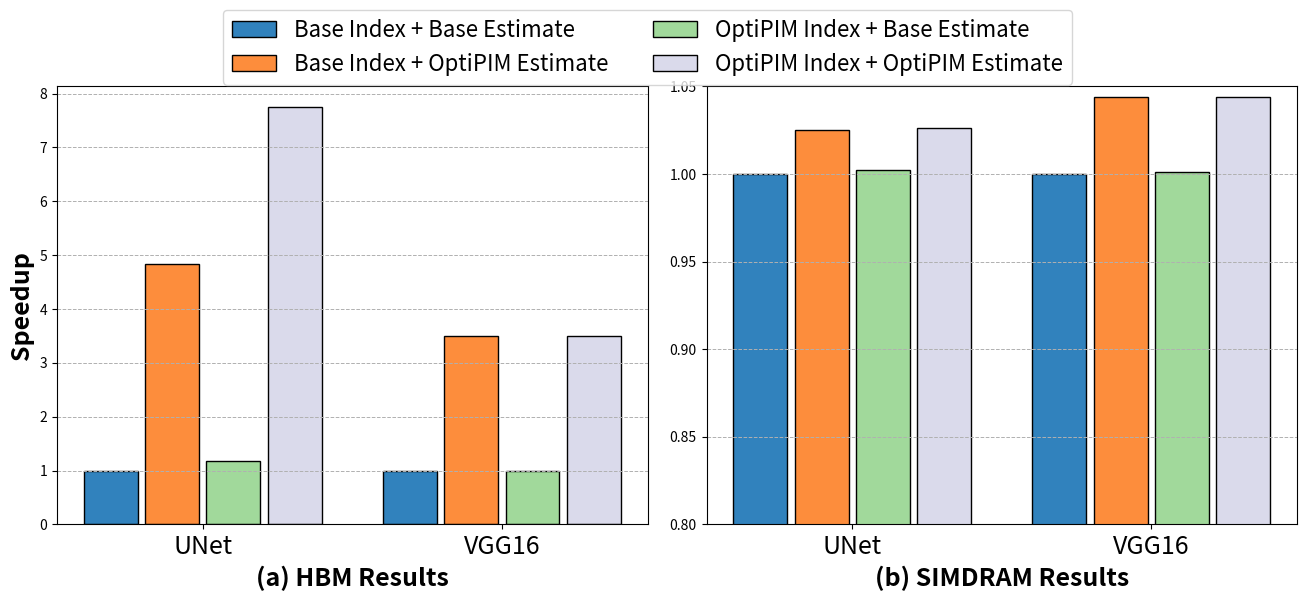

This figure's Python source: (Note: this script raises an exception after producing the figure.)
import matplotlib.pyplot as plt
import numpy as np

# HBM-Data
x_labels = ['UNet', 'VGG16']
method_list = ['Base Index + Base Estimate', 'Base Index + OptiPIM Estimate', 'OptiPIM Index + Base Estimate', 'OptiPIM Index + OptiPIM Estimate']

unet_hbm = [8829168, 1828896, 7538944, 1140000]
unet_simdram = [1713957518, 1672341878, 1710000000, 1670000000]
vgg_hbm = [6210144, 1779240.75, 6210000, 1779240.75]
vgg_simdram = [2944283484, 2820000000, 2940000000, 2820000000]

# Calculate speedup by dividing the maximum value in each category by each value
unet_hbm_speedup = [max(unet_hbm) / value for value in unet_hbm]
unet_simdram_speedup = [max(unet_simdram) / value for value in unet_simdram]
vgg_hbm_speedup = [max(vgg_hbm) / value for value in vgg_hbm]
vgg_simdram_speedup = [max(vgg_simdram) / value for value in vgg_simdram]

# Combine data for easier plotting
hbm_data = [unet_hbm_speedup, vgg_hbm_speedup]
simdram_data = [unet_simdram_speedup, vgg_simdram_speedup]

# Plotting
x = np.arange(len(x_labels))  # the label locations
width = 0.18  # the width of the bars, slightly increased to reduce spacing
spacing = 0.1  # spacing between bar groups

fig, (ax1, ax2) = plt.subplots(1, 2, figsize=(16, 6), gridspec_kw={'wspace': 0.1, 'bottom': 0.15})

# Plotting HBM results
for i in range(len(method_list)):
    ax1.bar(x + (i - 1.5) * (width + spacing / len(method_list)),
            [hbm_data[j][i] for j in range(len(x_labels))],
            width,
            label=method_list[i],
            color=plt.cm.tab20c(4 * i + i), edgecolor='black')

ax1.set_ylabel('Speedup', fontsize=18, fontweight='bold')
ax1.set_xticks(x)
ax1.set_xticklabels(x_labels, fontsize=18)
ax1.set_xlabel('(a) HBM Results', fontsize=18, fontweight='bold')
ax1.yaxis.grid(True, linestyle='--', linewidth=0.7)

# Plotting SimDRAM results
for i in range(len(method_list)):
    ax2.bar(x + (i - 1.5) * (width + spacing / len(method_list)),
            [simdram_data[j][i] for j in range(len(x_labels))],
            width,
            label=method_list[i],
            color=plt.cm.tab20c(4 * i + i), edgecolor='black')

# ax2.set_ylabel('Speedup', fontsize=13, fontweight='bold')
ax2.set_xticks(x)
ax2.set_xticklabels(x_labels, fontsize=18)
ax2.set_xlabel('(b) SIMDRAM Results', fontsize=18, fontweight='bold')
ax2.set_ylim([0.8, 1.05])
ax2.yaxis.grid(True, linestyle='--', linewidth=0.7)

# Add a legend only once, instead of for both subplots
ax2.legend(loc='upper center', bbox_to_anchor=(-0.1, 1.2), ncol=2, fontsize=16)

# fig.tight_layout()
plt.savefig('./Graphs/optimization_comparison.pdf', bbox_inches='tight', format="pdf")
